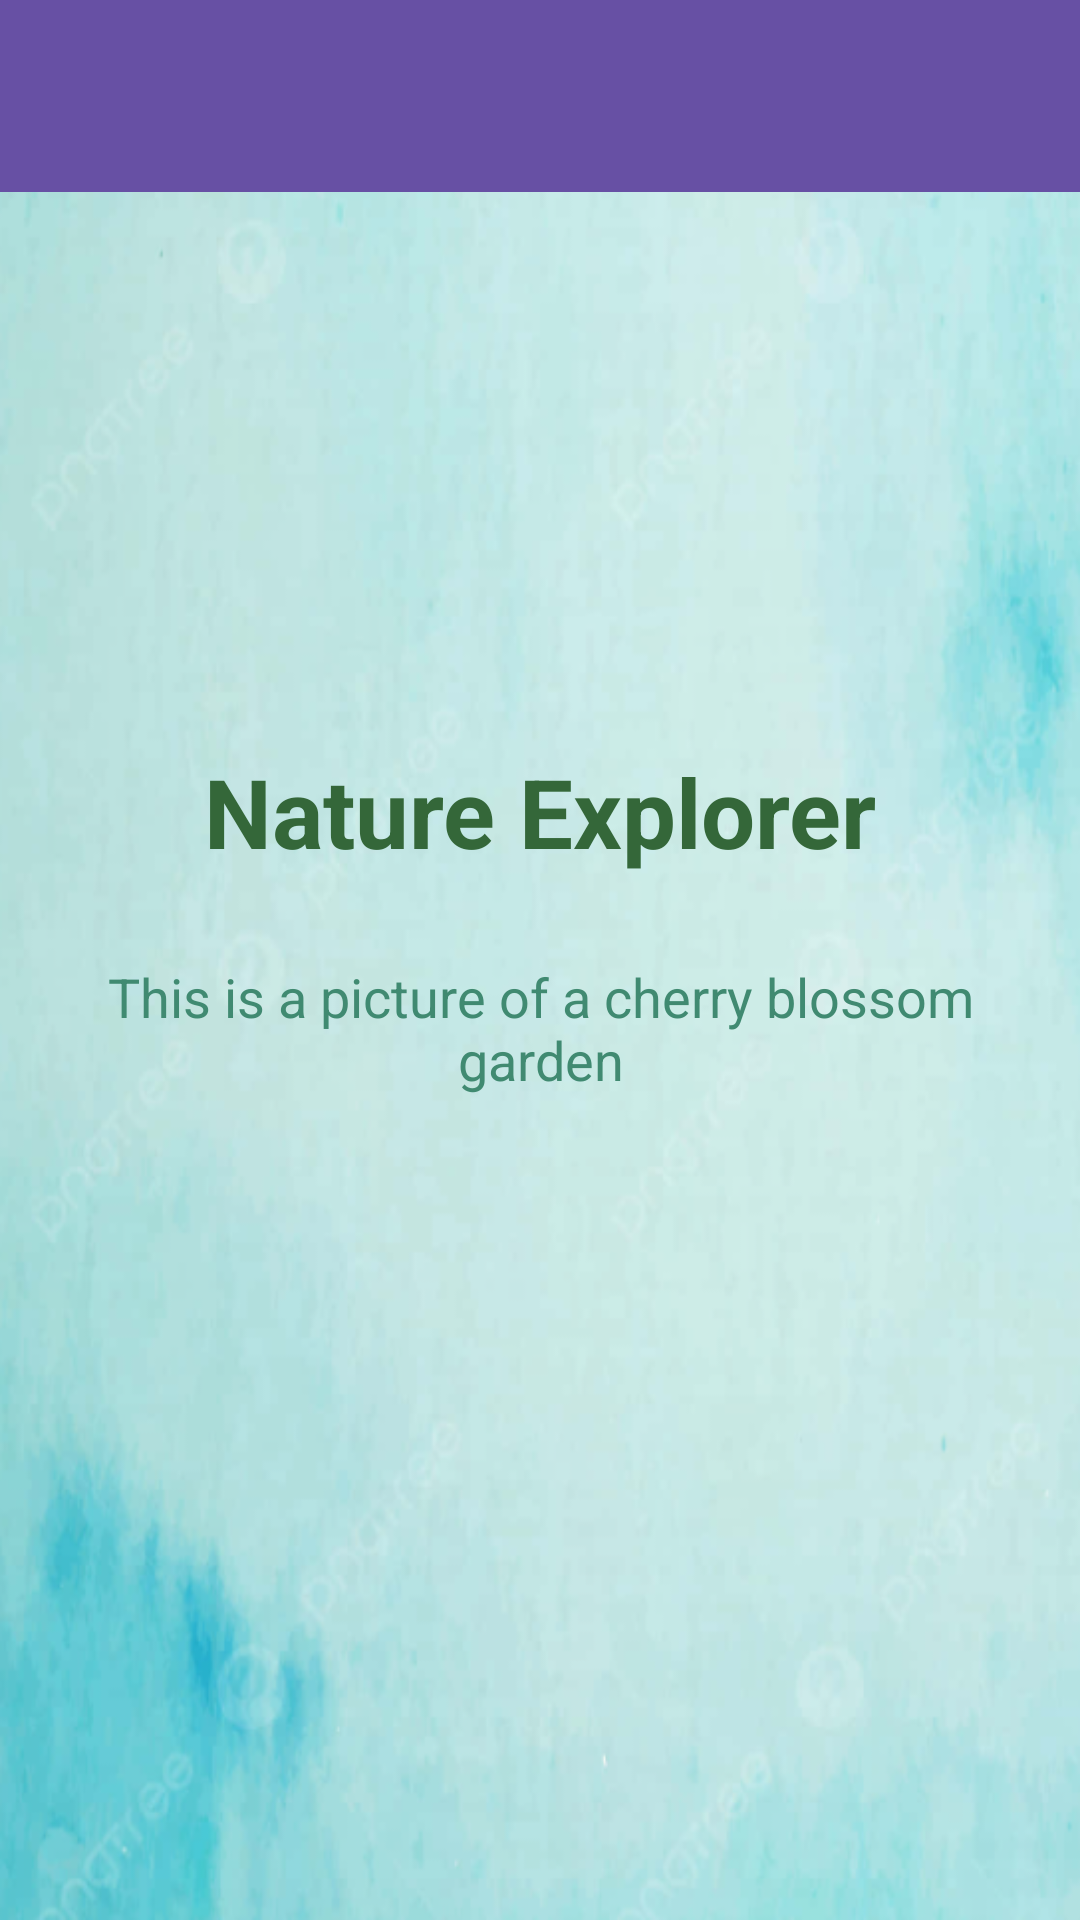

Reconstruct the res/layout file that produces this screen, plus the resources it refers to.
<!-- AndroidManifest.xml: application theme Theme.Nature_Explorer -->
<!-- res/layout/activity_main_nav_drawer.xml -->
<?xml version="1.0" encoding="utf-8"?>

<androidx.drawerlayout.widget.DrawerLayout xmlns:android="http://schemas.android.com/apk/res/android"
    xmlns:app="http://schemas.android.com/apk/res-auto"
    android:id="@+id/drawer_Layout"
    android:layout_width="match_parent"
    android:layout_height="match_parent"
    android:background="@drawable/background">

    <com.google.android.material.navigation.NavigationView
        android:layout_width="match_parent"
        android:layout_height="53dp"
        android:layout_gravity="start"
        android:fitsSystemWindows="true"
        app:headerLayout="@layout/nav_header_layout" />

    <LinearLayout
        android:layout_width="match_parent"
        android:layout_height="match_parent"
        android:orientation="vertical">


        <androidx.appcompat.widget.Toolbar
            android:id="@+id/toolbar"
            android:layout_width="match_parent"
            android:layout_height="wrap_content"
            android:background="?attr/colorPrimary"
            android:minHeight="?attr/actionBarSize"
            android:theme="?attr/actionBarTheme" />

        <ImageView
            android:id="@+id/imageView2"
            android:layout_width="351dp"
            android:layout_height="169dp"
            android:layout_gravity="center"
            app:srcCompat="@drawable/nature" />

        <TextView
            android:layout_width="match_parent"
            android:layout_height="wrap_content"
            android:text="Nature Explorer"
            android:textAlignment="center"
            android:textColor="@color/green"
            android:textSize="32sp"
            android:textStyle="bold"
            android:padding="16dp" />

        <TextView
            android:id="@+id/textView"
            android:layout_width="match_parent"
            android:layout_height="wrap_content"
            android:text="This is a picture of a cherry blossom garden"
            android:textAlignment="center"
            android:textColor="@color/lightgreen"
            android:textSize="18sp"
            android:padding="12dp" />

    </LinearLayout>

</androidx.drawerlayout.widget.DrawerLayout>
<!-- res/layout/nav_header_layout.xml (included above) -->
<?xml version="1.0" encoding="utf-8"?>

<LinearLayout xmlns:android="http://schemas.android.com/apk/res/android"
    xmlns:app="http://schemas.android.com/apk/res-auto"
    android:orientation="vertical"
    android:layout_width="match_parent"
    android:layout_height="match_parent">

    <ImageView
        android:id="@+id/imageView"
        android:layout_width="340dp"
        android:layout_height="202dp"
        android:layout_gravity="center"
        app:srcCompat="@drawable/nature" />
</LinearLayout>
<!-- resources referenced by this layout -->
<resources>
  <color name="green">#346739</color>
  <color name="lightgreen">#408A71</color>
  <!-- drawable background: png bitmap (drawable, 198470 bytes) -->
  <style name="Theme.Nature_Explorer" parent="Base.Theme.Nature_Explorer" />
  <style name="Base.Theme.Nature_Explorer" parent="Theme.Material3.DayNight.NoActionBar">
          
          
      </style>
</resources>
